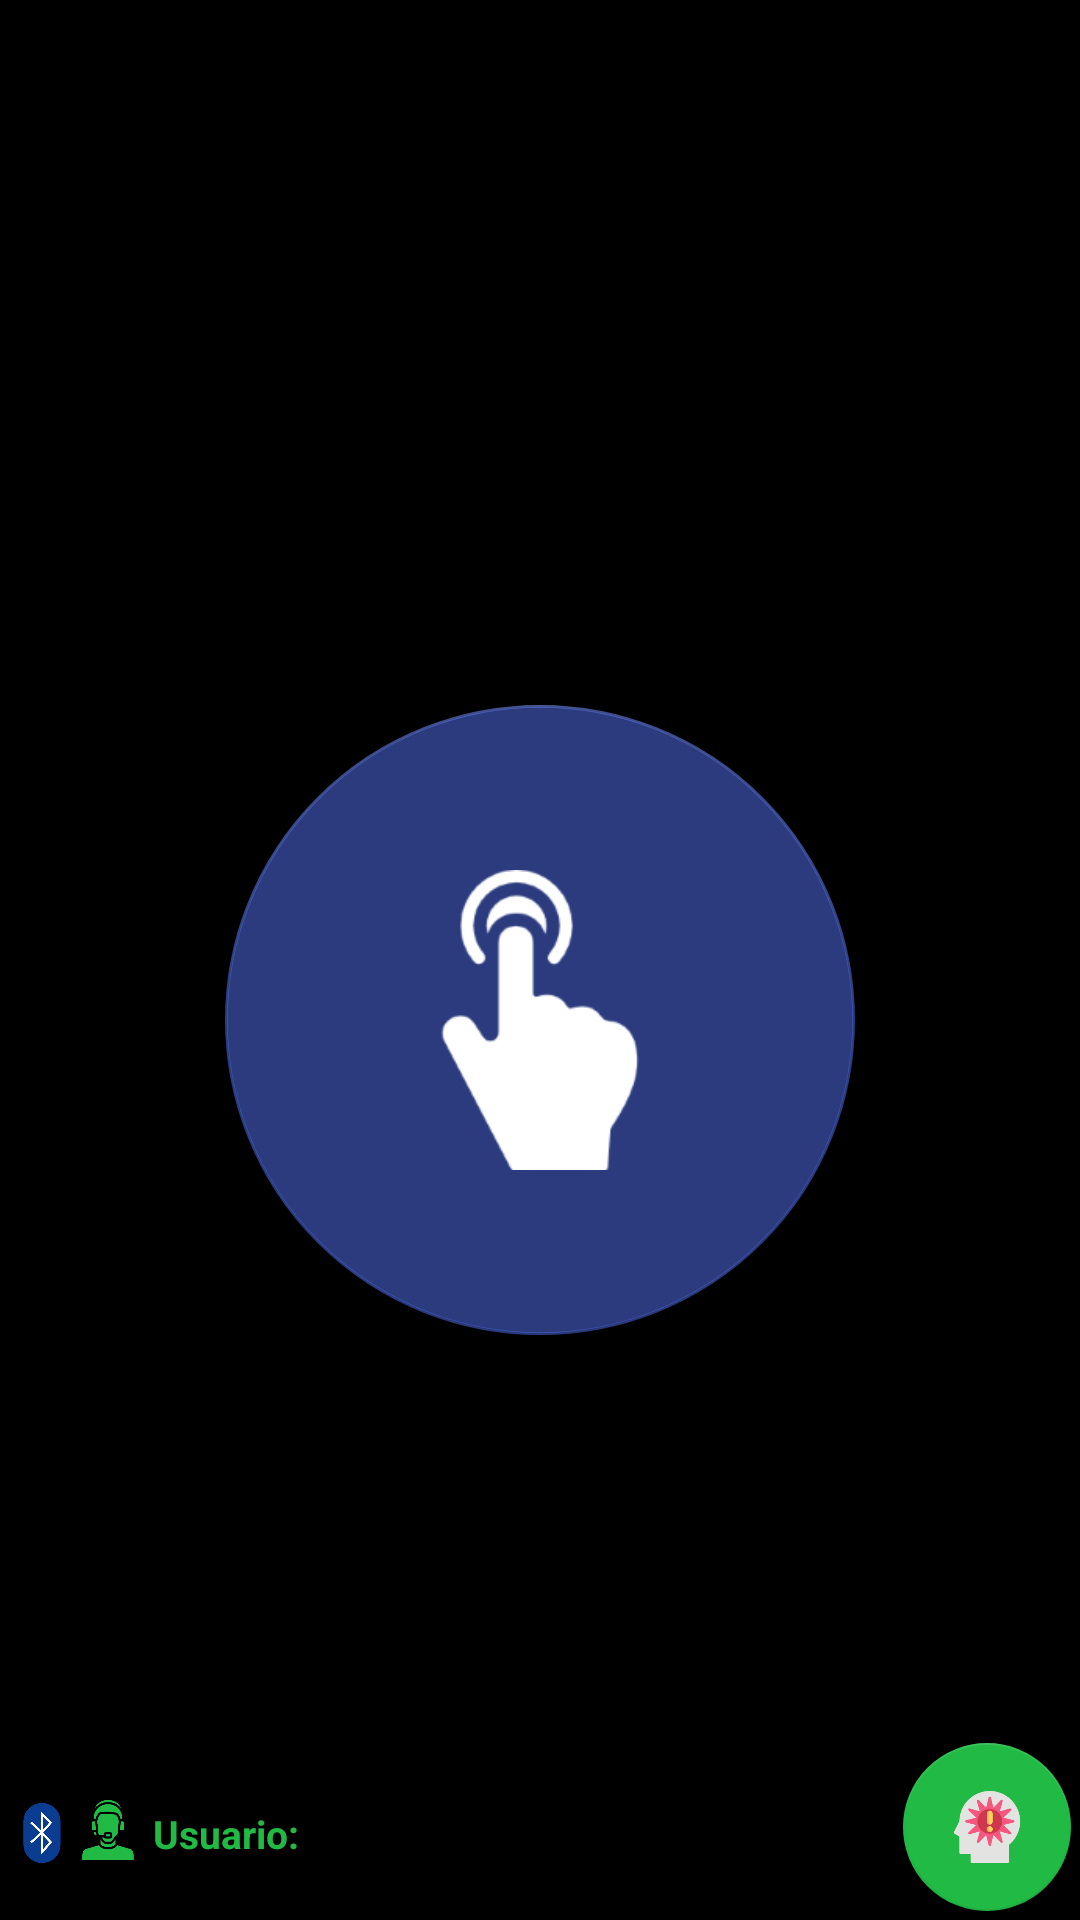

This screen was rendered from an Android layout file. Write that file and the resources it references.
<!-- AndroidManifest.xml: application theme AppTheme -->
<!-- res/layout/activity_main_content.xml -->
<?xml version="1.0" encoding="utf-8"?>
<androidx.coordinatorlayout.widget.CoordinatorLayout xmlns:android="http://schemas.android.com/apk/res/android"
    xmlns:app="http://schemas.android.com/apk/res-auto"
    android:id="@+id/cordinatorLayout"
    android:layout_width="match_parent"
    android:layout_height="match_parent"
    android:background="@color/black_icon">

        <LinearLayout
            android:layout_width="match_parent"
            android:layout_height="match_parent"
            android:orientation="vertical"
            >
        <include layout="@layout/tool_bar"/>

        <com.google.android.material.tabs.TabLayout
            android:id="@+id/tabLayout"
            android:layout_width="match_parent"
            android:layout_height="wrap_content"
            app:tabMode="fixed"
            app:tabSelectedTextColor="@color/green"
            app:tabTextColor="@color/white"
            app:tabGravity="center" />
        <androidx.viewpager.widget.ViewPager
            android:id="@+id/viewpager"
            android:layout_width="match_parent"
            android:layout_height="match_parent"
            android:layout_marginBottom="65dp"
            />
        </LinearLayout>


        <LinearLayout
            android:layout_width="match_parent"
            android:layout_height="wrap_content"
            android:orientation="horizontal"
            android:layout_marginBottom="18dp"
            android:layout_gravity="bottom"
            android:layout_marginLeft="4dp"
            >
                <ImageView
                    android:layout_width="20dp"
                    android:layout_height="22dp"
                    android:src="@drawable/ic_bluetooth" />
                <TextView
                    android:id="@+id/textView4"
                    android:layout_width="wrap_content"
                    android:layout_height="wrap_content"
                    android:text=""
                    android:textColor="@color/green"
                    android:textStyle="bold"
                    android:textSize="13sp"
                    android:layout_gravity="bottom"
                    android:layout_marginBottom="1dp"
                    android:layout_marginLeft="1dp"
                    android:layout_marginRight="1dp"
                    />
                <ImageView
                    android:layout_width="20dp"
                    android:layout_height="20dp"
                    android:backgroundTint="@color/green"
                    android:background="@drawable/ic_user_ptt_2"/>
                <TextView
                    android:id="@+id/textView3"
                    android:layout_width="wrap_content"
                    android:layout_height="wrap_content"
                    android:text="Usuario:"
                    android:textColor="@color/green"
                    android:textStyle="bold"
                    android:textSize="13sp"
                    android:layout_gravity="bottom"
                    android:layout_marginLeft="5dp"
                    android:layout_marginBottom="1dp"
                    />
        </LinearLayout>


        <com.google.android.material.floatingactionbutton.FloatingActionButton
            android:id="@+id/btn_ptt_master"
            android:layout_width="210dp"
            android:layout_height="210dp"
            android:layout_gravity="center"
            android:layout_marginTop="40dp"
            app:fabCustomSize="210dp"
            app:maxImageSize="100dp"
            android:src="@drawable/ic_ptt"
            app:backgroundTint="@color/blue_semi_transparent"
            android:layout_alignParentBottom="true"/>

        <com.google.android.material.floatingactionbutton.FloatingActionButton
            android:id="@+id/fabBtnPanico"
            android:layout_width="wrap_content"
            android:layout_height="wrap_content"
            android:layout_gravity="end|bottom"
            android:layout_margin="3dp"
            android:src="@drawable/panico"
            android:layout_alignParentBottom="true"
            app:backgroundTint="@color/green" />

</androidx.coordinatorlayout.widget.CoordinatorLayout>
<!-- res/layout/tool_bar.xml (included above) -->
<?xml version="1.0" encoding="utf-8"?>
<androidx.appcompat.widget.Toolbar
    xmlns:android="http://schemas.android.com/apk/res/android"
    xmlns:app="http://schemas.android.com/apk/res-auto"
    android:id="@+id/toolbar"
    android:layout_width="match_parent"
    android:layout_height="?attr/actionBarSize"
    android:theme="@style/ThemeOverlay.AppCompat.Dark.ActionBar"
    app:popupTheme="@style/ThemeOverlay.AppCompat.Light"
    android:background="@color/black_icon">
</androidx.appcompat.widget.Toolbar>
<!-- resources referenced by this layout -->
<resources>
  <color name="black_icon">#000000</color>
  <color name="blue_semi_transparent">#805677fc</color>
  <color name="green">#21BA45</color>
  <color name="white">#FFFFFF</color>
  <!-- drawable ic_bluetooth: png bitmap (drawable-hdpi, 7635 bytes) -->
  <!-- drawable ic_ptt: png bitmap (drawable-hdpi, 2682 bytes) -->
  <!-- drawable ic_user_ptt_2: png bitmap (drawable-hdpi, 4712 bytes) -->
  <!-- drawable panico: png bitmap (drawable-hdpi, 5319 bytes) -->
  <style name="AppTheme" parent="Theme.AppCompat.Light.NoActionBar">
          
          <item name="colorPrimary">@color/black_icon</item>
          <item name="colorPrimaryDark">@color/black_icon</item>
          <item name="colorAccent">@color/green</item>
      </style>
</resources>
